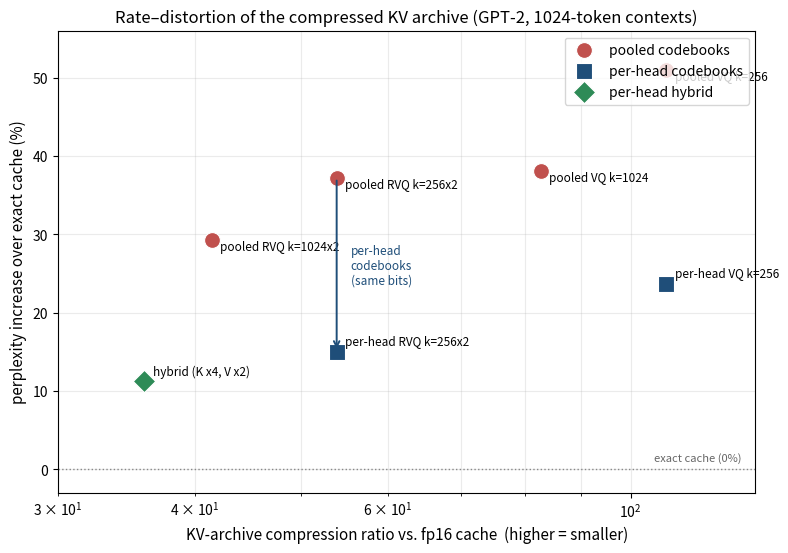

The matplotlib source for this figure:
#!/usr/bin/env python3
"""Rate-distortion figure: perplexity cost vs. KV-archive compression.

All points measured on GPT-2, The Time Machine, 1024-token contexts,
4-sink + 32-recent exact window; archive quantized.  Storage is the
centroid-id stream serialized by the fractal codec (bytes/token); the
compression ratio is relative to an fp16 KV cache (36,864 B/token).
"""

from __future__ import annotations

import matplotlib

matplotlib.use("Agg")
import matplotlib.pyplot as plt

FP16 = 36864.0  # bytes/token, GPT-2 fp16 KV cache

# (label, bytes/token, ppl_increase_pct, family)
POINTS = [
    ("pooled VQ k=256",       342, 51.0, "pooled"),
    ("pooled VQ k=1024",      445, 38.1, "pooled"),
    ("pooled RVQ k=256x2",    684, 37.2, "pooled"),
    ("pooled RVQ k=1024x2",   889, 29.2, "pooled"),
    ("per-head VQ k=256",     342, 23.7, "perhead"),
    ("per-head RVQ k=256x2",  684, 15.0, "perhead"),
    ("hybrid (K x4, V x2)",  1025, 11.2, "hybrid"),
]

STYLE = {
    "pooled":  dict(color="#c0504d", marker="o", label="pooled codebooks"),
    "perhead": dict(color="#1f4e79", marker="s", label="per-head codebooks"),
    "hybrid":  dict(color="#2e8b57", marker="D", label="per-head hybrid"),
}


def main() -> None:
    fig, ax = plt.subplots(figsize=(9, 6))
    seen = set()
    for label, bpt, ppl, fam in POINTS:
        st = STYLE[fam]
        ax.scatter(
            FP16 / bpt, ppl, s=130, zorder=3,
            color=st["color"], marker=st["marker"],
            label=st["label"] if fam not in seen else None,
            edgecolor="white", linewidth=0.8,
        )
        seen.add(fam)
        dy = 1.6 if fam != "pooled" else -2.4
        ax.annotate(label, (FP16 / bpt, ppl), fontsize=8.5,
                    xytext=(6, dy * 3), textcoords="offset points")

    # guide arrow: per-head Pareto dominates pooled
    ax.annotate(
        "", xy=(FP16 / 684, 15.0), xytext=(FP16 / 684, 37.2),
        arrowprops=dict(arrowstyle="->", color="#1f4e79", lw=1.4),
    )
    ax.text(FP16 / 684 * 1.03, 26, "per-head\ncodebooks\n(same bits)",
            fontsize=8.5, color="#1f4e79", va="center")

    ax.set_xscale("log")
    ax.set_xlabel("KV-archive compression ratio vs. fp16 cache  "
                  "(higher = smaller)", fontsize=11)
    ax.set_ylabel("perplexity increase over exact cache (%)", fontsize=11)
    ax.set_title("Rate–distortion of the compressed KV archive "
                 "(GPT-2, 1024-token contexts)", fontsize=12)
    ax.axhline(0, color="#888888", lw=1, ls=":")
    ax.text(105, 1.0, "exact cache (0%)", fontsize=8, color="#666666")
    ax.grid(True, which="both", alpha=0.25)
    ax.legend(loc="upper right", fontsize=10)
    ax.set_xlim(30, 130)
    ax.set_ylim(-3, 56)
    fig.savefig("pareto.png", dpi=120, bbox_inches="tight")
    print("saved pareto.png")


if __name__ == "__main__":
    main()
